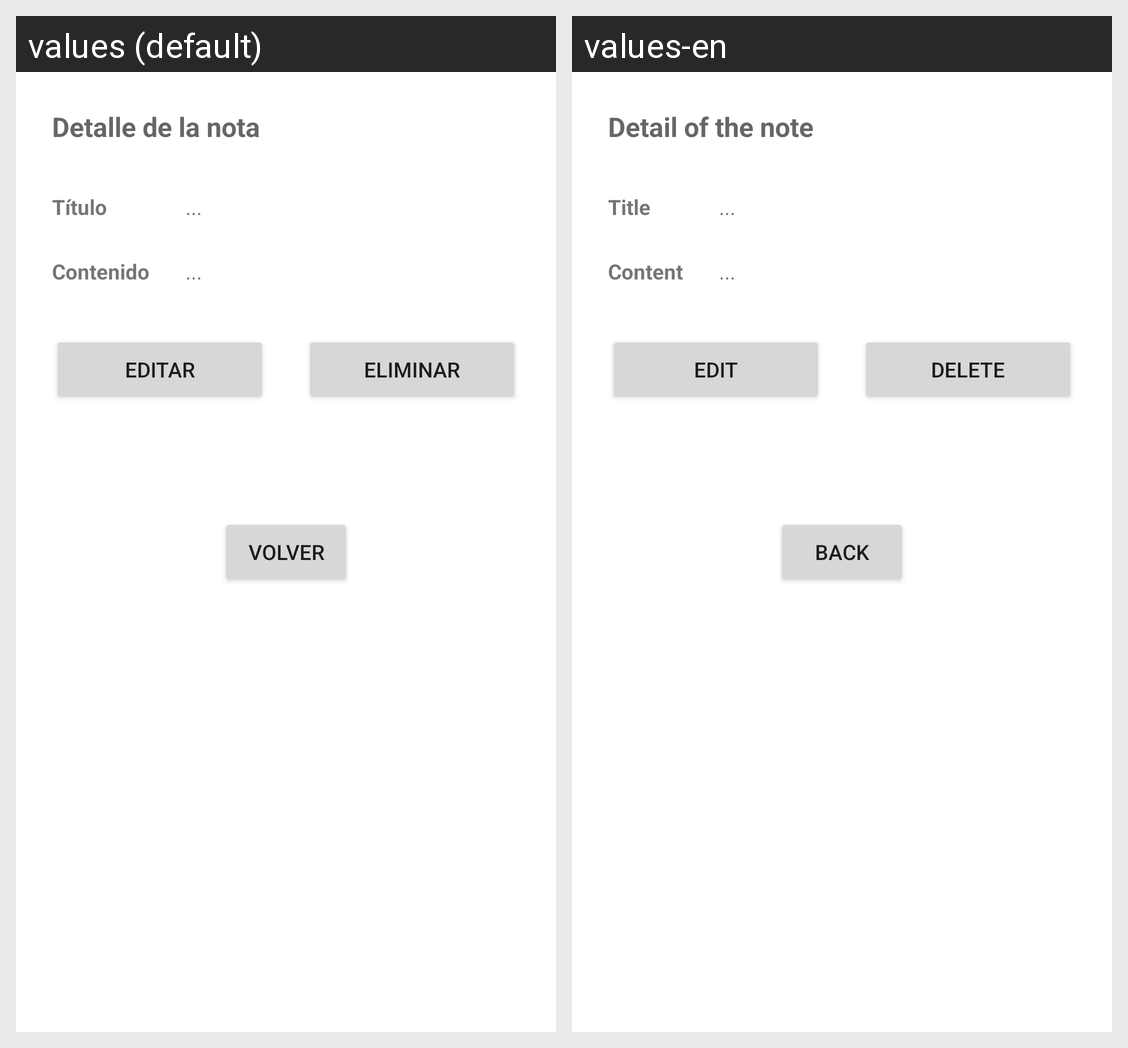

Locale-by-locale string values for the Android screen shown in this grid:
Android screen res/layout/activity_detalle.xml rendered under 2 locales, left to right: values (default), values-en. Device: Nexus 5 (rendered at 1080×1920; each locale shown at half size, 540×960, under a caption strip naming it); theme Theme.SQLite.
Strings drawn on this screen, with the default value and each locale's value (text and hints the layout hard-codes, and strings that could not be matched under every locale, appear in the picture but are not listed):

detalle_nota
  values: Detalle de la nota
  values-en: Detail of the note

titulo
  values: Título
  values-en: Title

contenido
  values: Contenido
  values-en: Content

edit
  values: Editar
  values-en: Edit

delete
  values: Eliminar
  values-en: Delete

back
  values: Volver
  values-en: Back
